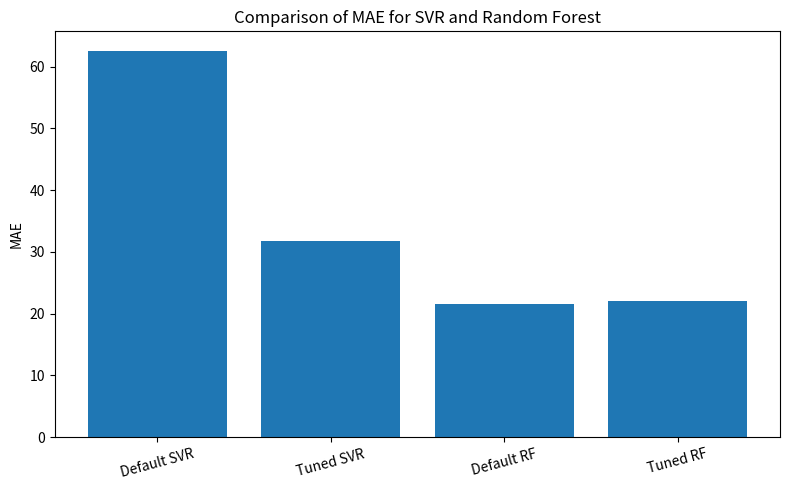
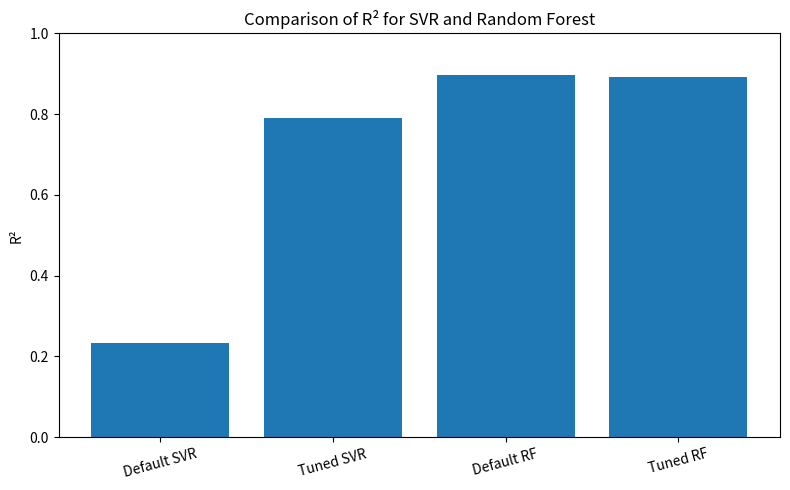
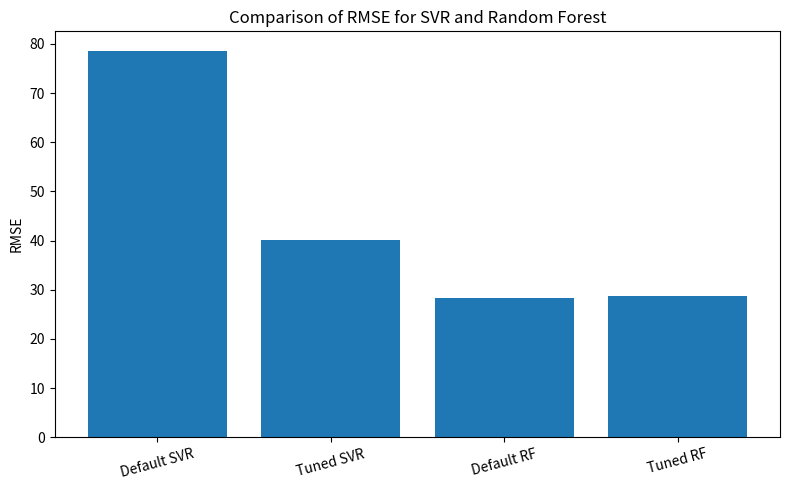

The script that saved these images, in order:
# CT4101 Assignment 2 - Comparative Analysis of Algorithm Performances

# importing required libraries
import matplotlib.pyplot as plt
import numpy as np

# model names
models = ["Default SVR", "Tuned SVR", "Default RF", "Tuned RF"]

# averaged metrics from 10-fold CV
mae_values  = [62.58, 31.73, 21.55, 22.02]
r2_values   = [0.234, 0.790, 0.896, 0.893]
rmse_values = [78.62, 40.14, 28.28, 28.66]

x = np.arange(len(models))  # positions on x-axis
width = 0.35                # bar width

# Figure 1: MAE comparison
plt.figure(figsize=(8, 5))
plt.bar(x, mae_values)
plt.xticks(x, models, rotation=15)
plt.ylabel("MAE")
plt.title("Comparison of MAE for SVR and Random Forest")
plt.tight_layout()
plt.show()

# Figure 2: R² comparison
plt.figure(figsize=(8, 5))
plt.bar(x, r2_values)
plt.xticks(x, models, rotation=15)
plt.ylabel("R²")
plt.ylim(0, 1.0)
plt.title("Comparison of R² for SVR and Random Forest")
plt.tight_layout()
plt.show()

# Figure 3: RMSE comparison (optional, similar to MAE)
plt.figure(figsize=(8, 5))
plt.bar(x, rmse_values)
plt.xticks(x, models, rotation=15)
plt.ylabel("RMSE")
plt.title("Comparison of RMSE for SVR and Random Forest")
plt.tight_layout()
plt.show()
